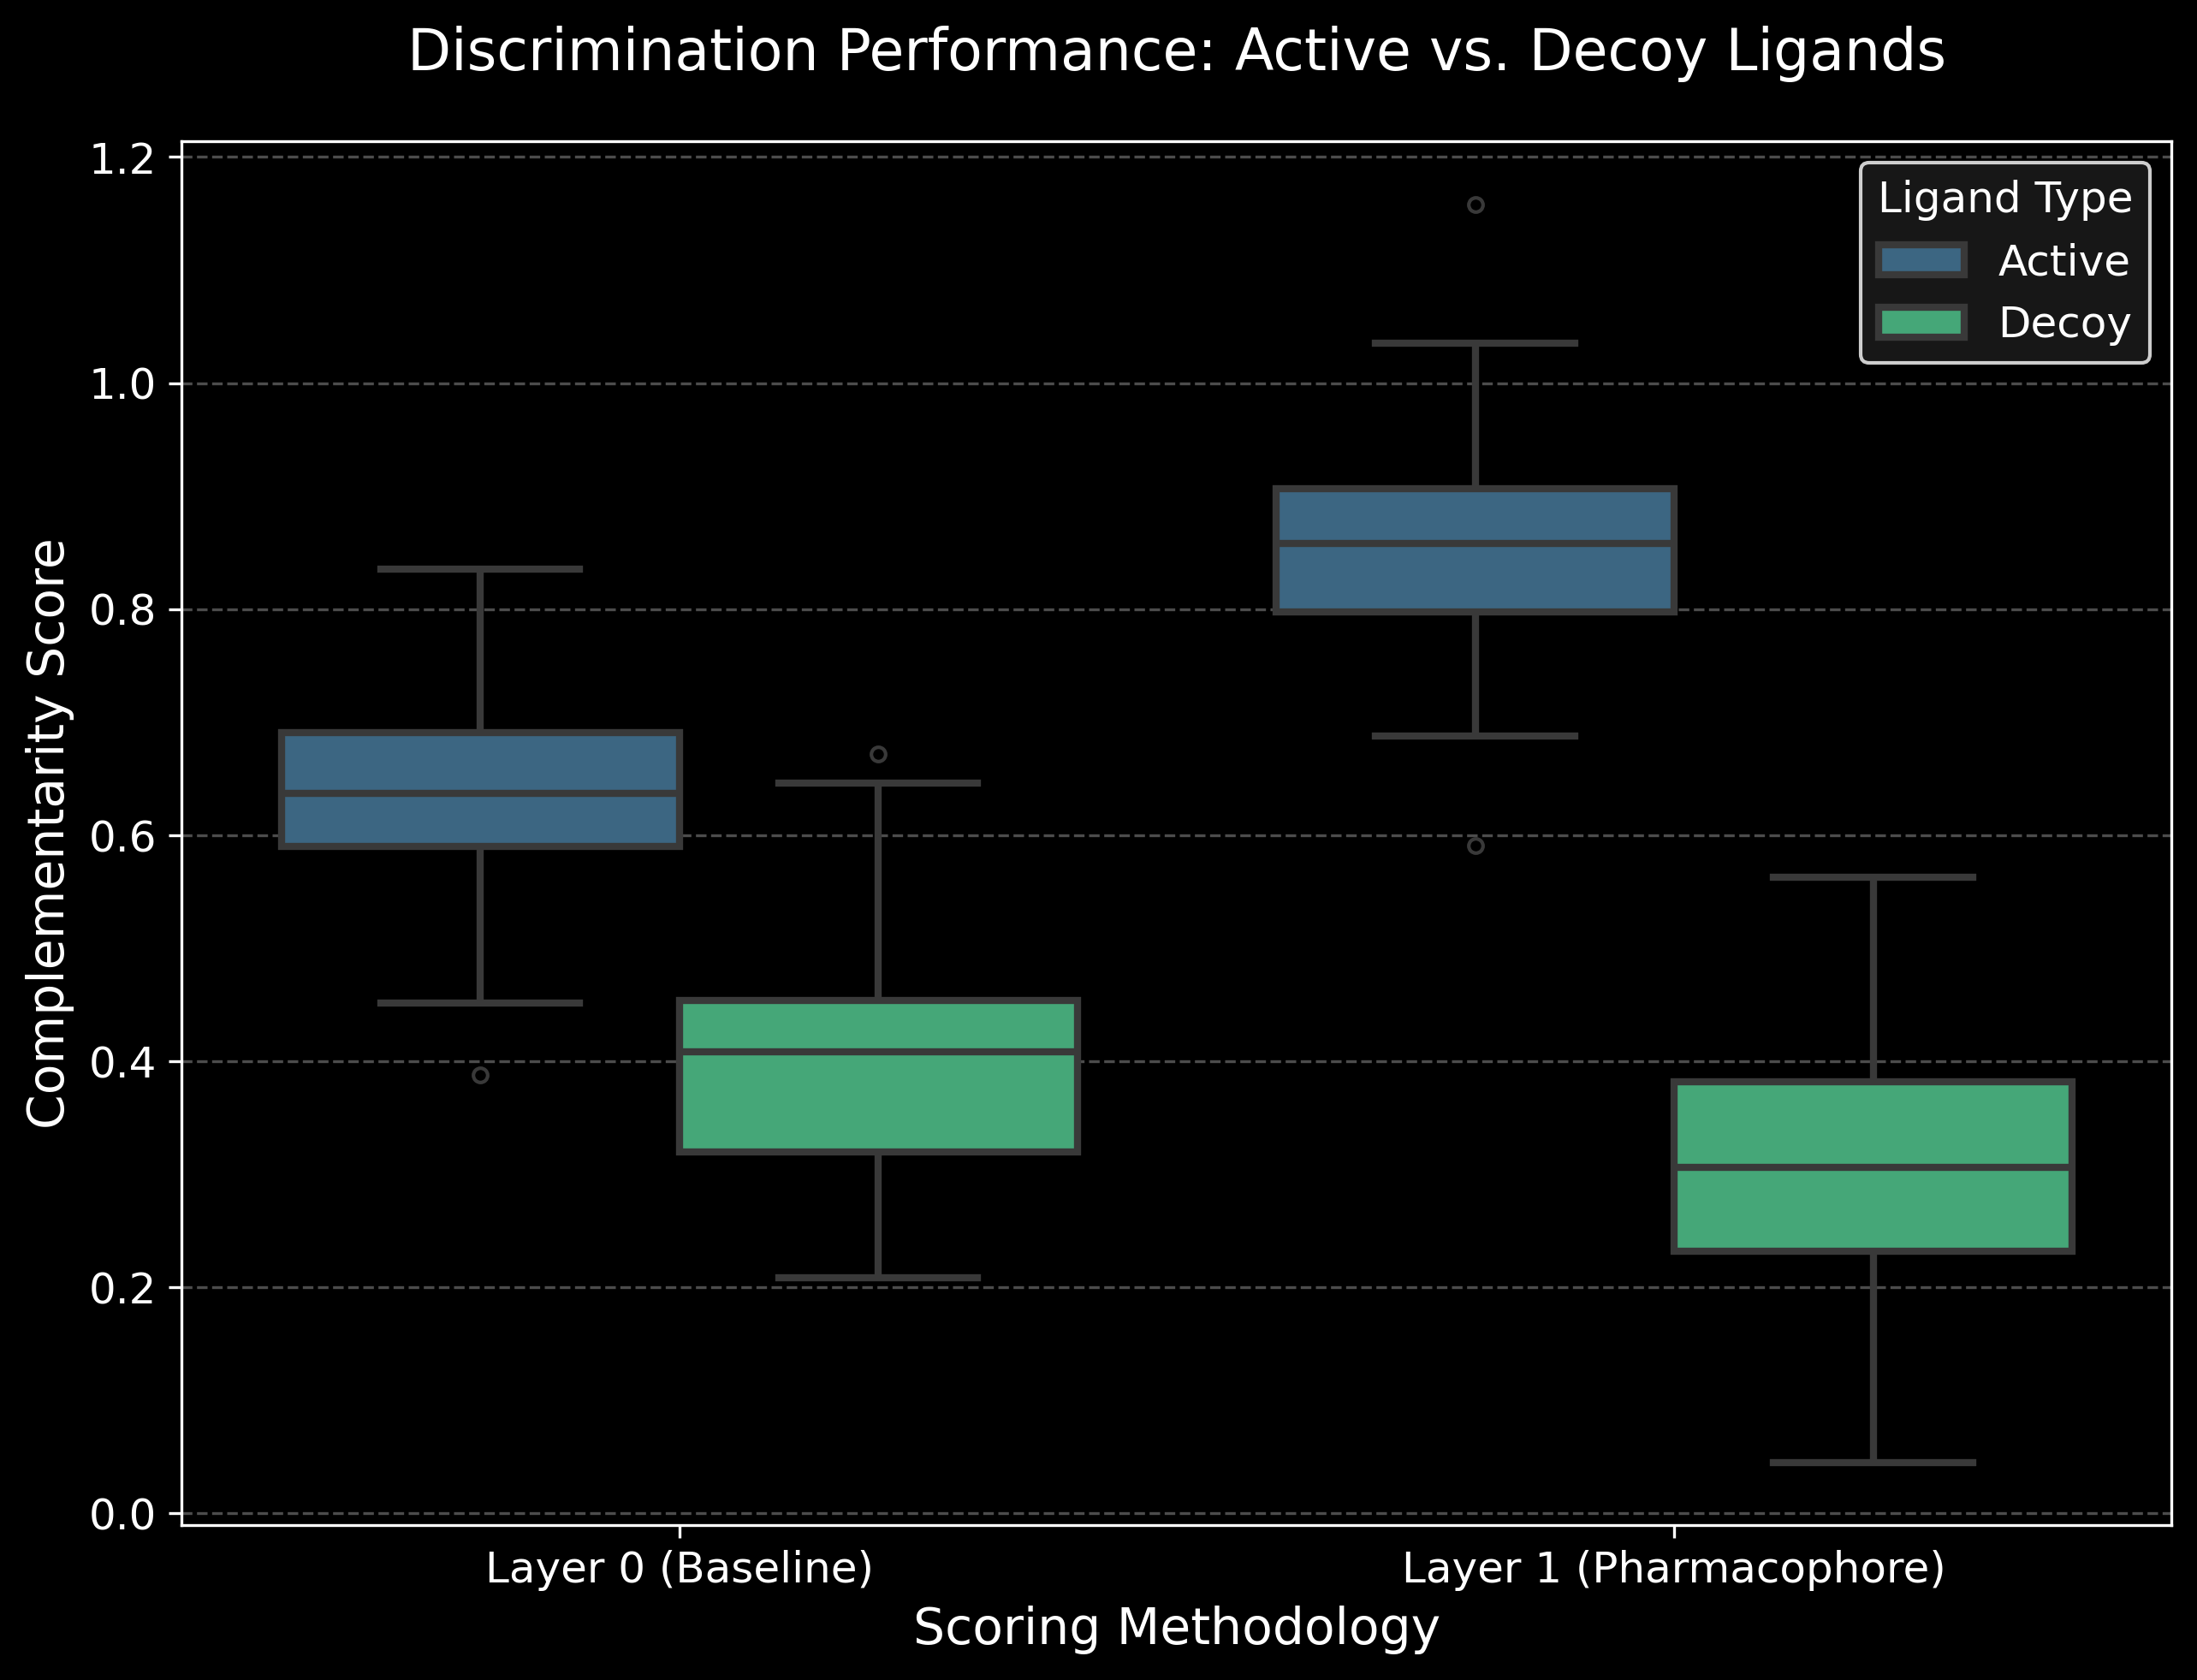

Recreate this plot in Python.
import matplotlib.pyplot as plt
import seaborn as sns
import pandas as pd
import numpy as np

def generate_performance_benchmark():
    # Set style
    plt.style.use('dark_background')
    plt.rcParams.update({'font.size': 12})
    
    # Simulate benchmarking data based on the "Layered Scoring" description
    np.random.seed(42)
    n_samples = 100
    
    data = {
        'Score': np.concatenate([
            np.random.normal(0.65, 0.1, n_samples), # Layer 0 Active
            np.random.normal(0.40, 0.1, n_samples), # Layer 0 Decoy
            np.random.normal(0.85, 0.08, n_samples),# Layer 1 Active
            np.random.normal(0.30, 0.12, n_samples) # Layer 1 Decoy
        ]),
        'Group': np.concatenate([
            ['Active'] * n_samples, ['Decoy'] * n_samples,
            ['Active'] * n_samples, ['Decoy'] * n_samples
        ]),
        'Scoring Layer': np.concatenate([
            ['Layer 0 (Baseline)'] * (2 * n_samples),
            ['Layer 1 (Pharmacophore)'] * (2 * n_samples)
        ])
    }
    
    df = pd.DataFrame(data)
    
    # Create the figure
    plt.figure(figsize=(10, 7))
    
    # Plot using a colorblind-friendly palette
    palette = sns.color_palette("viridis", 2)
    
    ax = sns.boxplot(x='Scoring Layer', y='Score', hue='Group', data=df, 
                     palette=palette, linewidth=2, fliersize=4)
    
    # Customization
    plt.title('Discrimination Performance: Active vs. Decoy Ligands', pad=20, fontsize=16)
    plt.ylabel('Complementarity Score', fontsize=14)
    plt.xlabel('Scoring Methodology', fontsize=14)
    plt.legend(title='Ligand Type', frameon=True, facecolor='#1e1e1e', edgecolor='white')
    
    # Grid for readability
    ax.yaxis.grid(True, linestyle='--', alpha=0.3)
    ax.set_axisbelow(True)
    
    # Save output
    plt.savefig('performance_benchmark.png', dpi=300, bbox_inches='tight')
    plt.show()

if __name__ == "__main__":
    generate_performance_benchmark()
